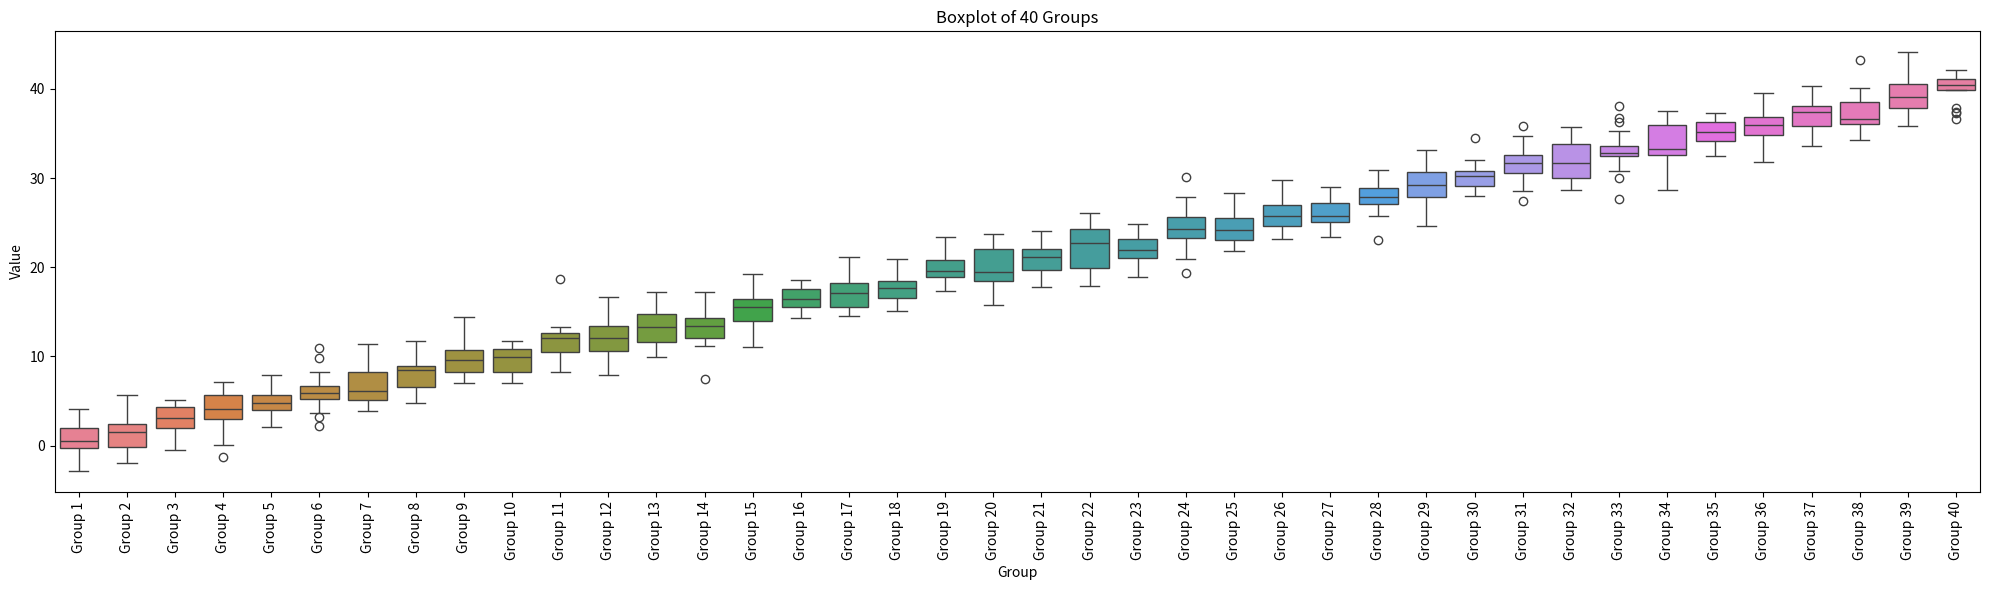

The script that saved this image:
import matplotlib.pyplot as plt
import seaborn as sns
import numpy as np

# Generate 40 different groups of data using lists
np.random.seed(42)
data = []

for i in range(1, 41):  # 40 groups
    values = np.random.normal(loc=i, scale=2.0, size=20)  # 20 values per group
    data.append(values)

# Plot
plt.figure(figsize=(20, 6))
sns.boxplot(data=data)
plt.xticks(range(40), [f'Group {i}' for i in range(1, 41)], rotation=90)
plt.title("Boxplot of 40 Groups")
plt.xlabel("Group")
plt.ylabel("Value")
plt.tight_layout()
plt.show()
